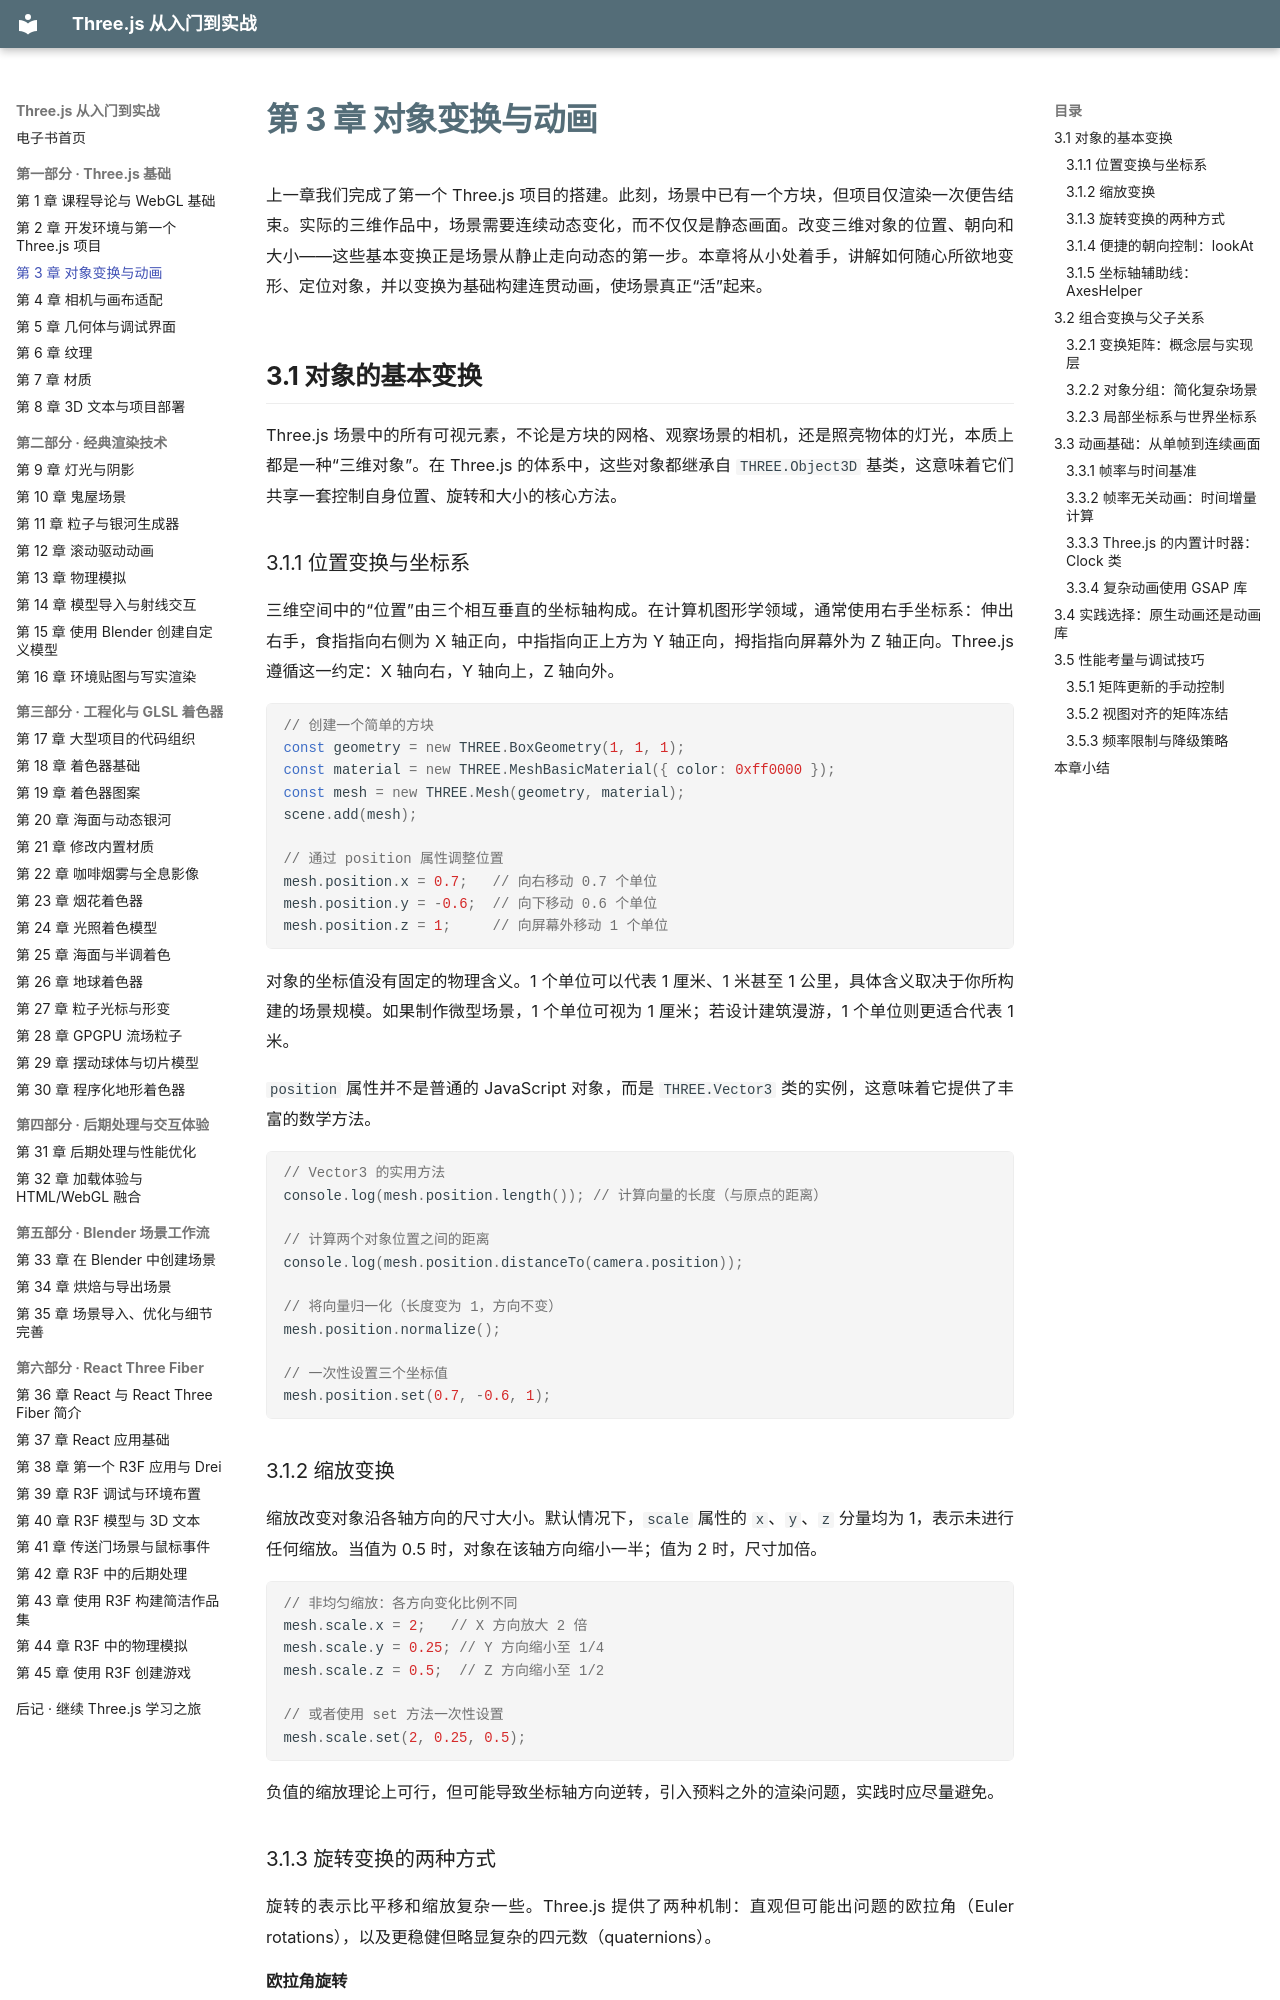

repository: zhaojiew10/threejs-journey-ebook · page: chapters/ch03/index.html · generator: mkdocs

---
title: "第 3 章 对象变换与动画"
---

# 第 3 章 对象变换与动画

上一章我们完成了第一个 Three.js 项目的搭建。此刻，场景中已有一个方块，但项目仅渲染一次便告结束。实际的三维作品中，场景需要连续动态变化，而不仅仅是静态画面。改变三维对象的位置、朝向和大小——这些基本变换正是场景从静止走向动态的第一步。本章将从小处着手，讲解如何随心所欲地变形、定位对象，并以变换为基础构建连贯动画，使场景真正“活”起来。

## 3.1 对象的基本变换

Three.js 场景中的所有可视元素，不论是方块的网格、观察场景的相机，还是照亮物体的灯光，本质上都是一种“三维对象”。在 Three.js 的体系中，这些对象都继承自 `THREE.Object3D` 基类，这意味着它们共享一套控制自身位置、旋转和大小的核心方法。

### 3.1.1 位置变换与坐标系

三维空间中的“位置”由三个相互垂直的坐标轴构成。在计算机图形学领域，通常使用右手坐标系：伸出右手，食指指向右侧为 X 轴正向，中指指向正上方为 Y 轴正向，拇指指向屏幕外为 Z 轴正向。Three.js 遵循这一约定：X 轴向右，Y 轴向上，Z 轴向外。

```javascript
// 创建一个简单的方块
const geometry = new THREE.BoxGeometry(1, 1, 1);
const material = new THREE.MeshBasicMaterial({ color: 0xff0000 });
const mesh = new THREE.Mesh(geometry, material);
scene.add(mesh);

// 通过 position 属性调整位置
mesh.position.x = 0.7;   // 向右移动 0.7 个单位
mesh.position.y = -0.6;  // 向下移动 0.6 个单位
mesh.position.z = 1;     // 向屏幕外移动 1 个单位
```

对象的坐标值没有固定的物理含义。1 个单位可以代表 1 厘米、1 米甚至 1 公里，具体含义取决于你所构建的场景规模。如果制作微型场景，1 个单位可视为 1 厘米；若设计建筑漫游，1 个单位则更适合代表 1 米。

`position` 属性并不是普通的 JavaScript 对象，而是 `THREE.Vector3` 类的实例，这意味着它提供了丰富的数学方法。

```javascript
// Vector3 的实用方法
console.log(mesh.position.length()); // 计算向量的长度（与原点的距离）

// 计算两个对象位置之间的距离
console.log(mesh.position.distanceTo(camera.position));

// 将向量归一化（长度变为 1，方向不变）
mesh.position.normalize();

// 一次性设置三个坐标值
mesh.position.set(0.7, -0.6, 1);
```
